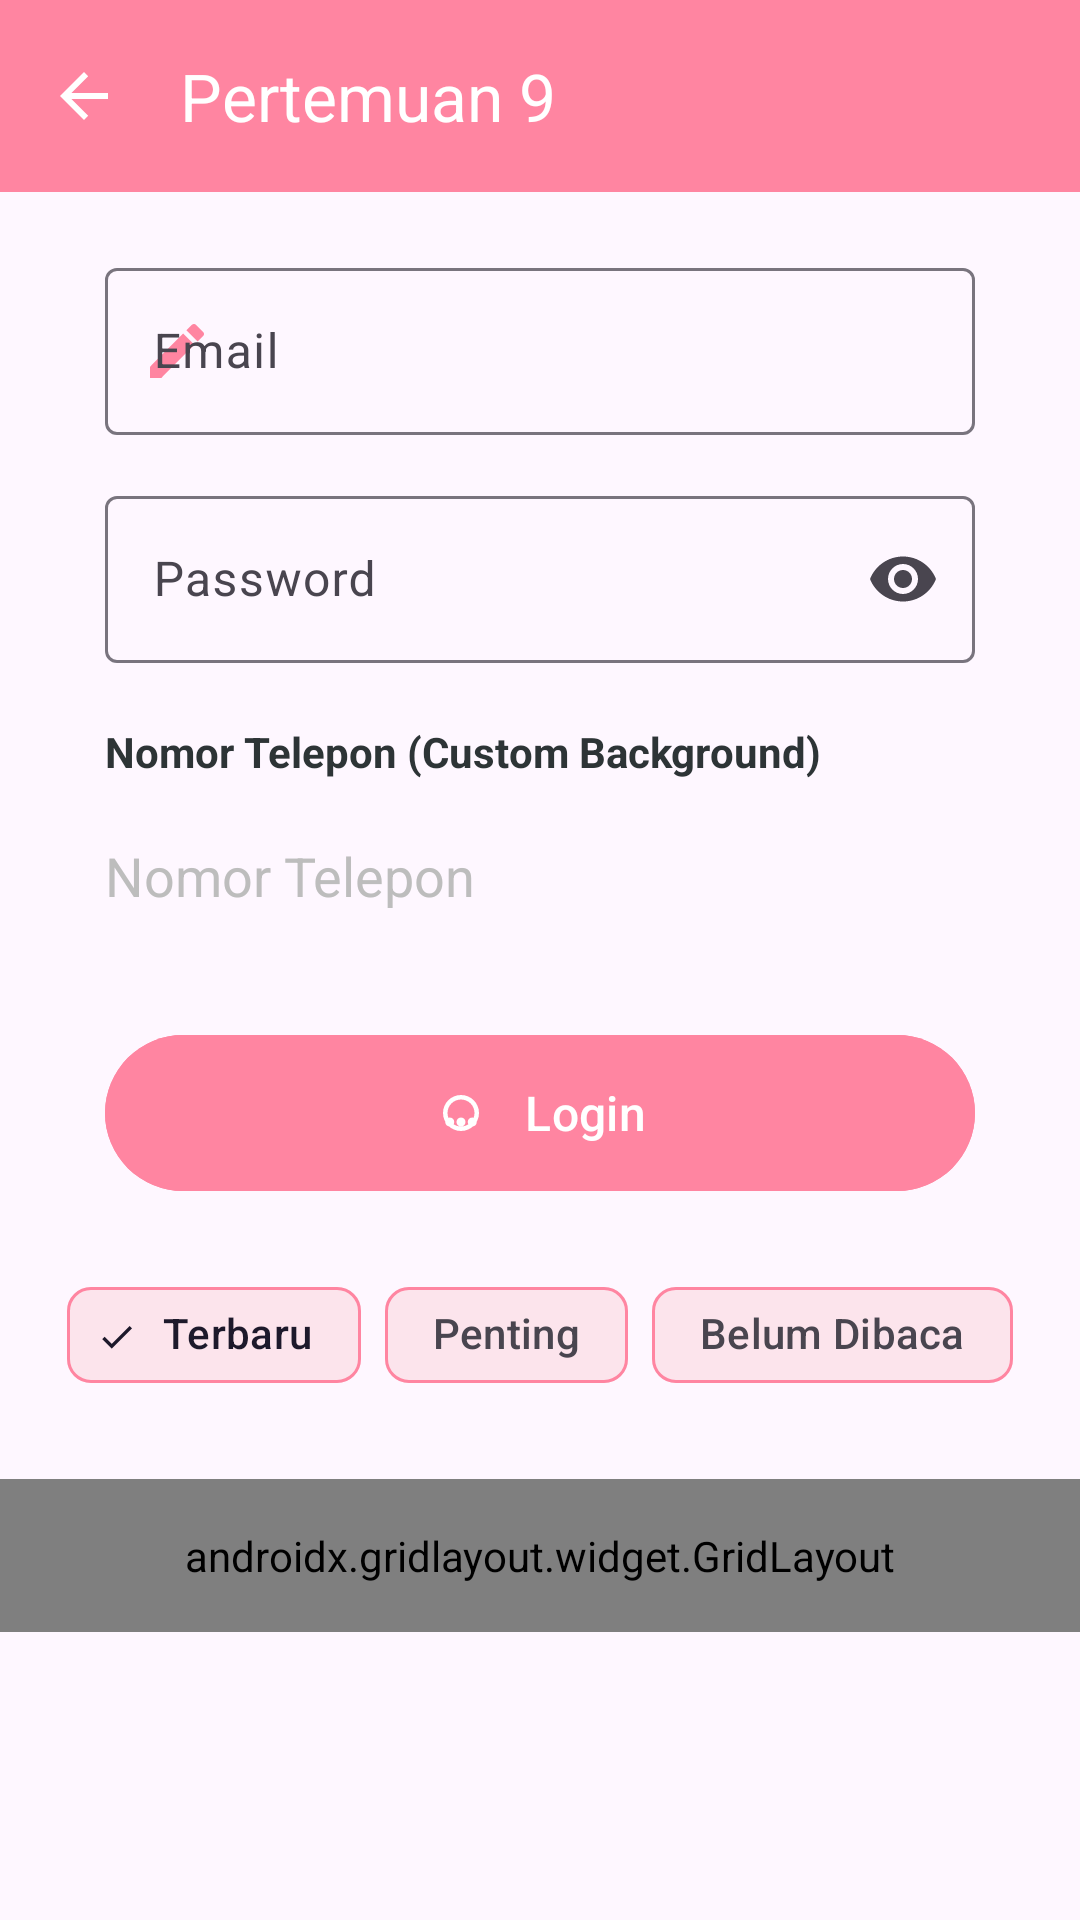

This screen was rendered from an Android layout file. Write that file and the resources it references.
<!-- AndroidManifest.xml: application theme Theme.NeSoulApps -->
<!-- res/layout/activity_ninth.xml -->
<?xml version="1.0" encoding="utf-8"?>
<androidx.coordinatorlayout.widget.CoordinatorLayout xmlns:android="http://schemas.android.com/apk/res/android"
    xmlns:app="http://schemas.android.com/apk/res-auto"
    xmlns:tools="http://schemas.android.com/tools"
    android:id="@+id/main"
    android:layout_width="match_parent"
    android:layout_height="match_parent"
    tools:context=".pertemuan_9.NinthActivity">

    <com.google.android.material.appbar.AppBarLayout
        android:layout_width="match_parent"
        android:layout_height="wrap_content">

        <com.google.android.material.appbar.MaterialToolbar
            android:id="@+id/toolbar"
            android:layout_width="match_parent"
            android:layout_height="?attr/actionBarSize"
            android:background="#FF85A1"
            app:title="Pertemuan 9"
            app:titleTextColor="@color/white"
            app:navigationIcon="?attr/homeAsUpIndicator"
            app:navigationIconTint="@color/white" />

    </com.google.android.material.appbar.AppBarLayout>

    <androidx.core.widget.NestedScrollView
        android:layout_width="match_parent"
        android:layout_height="match_parent"
        app:layout_behavior="@string/appbar_scrolling_view_behavior">

        <androidx.constraintlayout.widget.ConstraintLayout
            android:layout_width="match_parent"
            android:layout_height="wrap_content"
            android:paddingBottom="32dp">

            
            <com.google.android.material.textfield.TextInputLayout
                android:id="@+id/textInputLayout"
                style="@style/Widget.Material3.TextInputLayout.OutlinedBox"
                android:layout_width="match_parent"
                android:layout_height="wrap_content"
                android:layout_marginHorizontal="35dp"
                android:layout_marginTop="20dp"
                android:hint="Email"
                app:startIconDrawable="@drawable/ic_edit"
                app:startIconTint="#FF85A1"
                app:layout_constraintTop_toTopOf="parent">

                <com.google.android.material.textfield.TextInputEditText
                    android:id="@+id/etEmail"
                    android:layout_width="match_parent"
                    android:layout_height="wrap_content"
                    android:inputType="textEmailAddress" />
            </com.google.android.material.textfield.TextInputLayout>

            
            <com.google.android.material.textfield.TextInputLayout
                android:id="@+id/passwordInputLayout"
                style="@style/Widget.Material3.TextInputLayout.OutlinedBox"
                android:layout_width="match_parent"
                android:layout_height="wrap_content"
                android:layout_marginHorizontal="35dp"
                android:layout_marginTop="15dp"
                android:hint="Password"
                app:endIconMode="password_toggle"
                app:layout_constraintTop_toBottomOf="@+id/textInputLayout">

                <com.google.android.material.textfield.TextInputEditText
                    android:id="@+id/etPassword"
                    android:layout_width="match_parent"
                    android:layout_height="wrap_content"
                    android:inputType="textPassword" />
            </com.google.android.material.textfield.TextInputLayout>

            
            <TextView
                android:id="@+id/tvLabelCustom"
                android:layout_width="wrap_content"
                android:layout_height="wrap_content"
                android:layout_marginStart="35dp"
                android:layout_marginTop="20dp"
                android:text="Nomor Telepon (Custom Background)"
                android:textColor="#2D3436"
                android:textSize="14sp"
                android:textStyle="bold"
                app:layout_constraintStart_toStartOf="parent"
                app:layout_constraintTop_toBottomOf="@id/passwordInputLayout" />

            
            <EditText
                android:id="@+id/etPhone"
                android:layout_width="match_parent"
                android:layout_height="wrap_content"
                android:layout_marginHorizontal="35dp"
                android:layout_marginTop="8dp"
                android:background="@drawable/edit_text_background"
                android:hint="Nomor Telepon"
                android:inputType="phone"
                android:minHeight="48dp"
                android:textColorHint="#BDBDBD"
                app:layout_constraintTop_toBottomOf="@id/tvLabelCustom"
                app:layout_constraintStart_toStartOf="parent"
                app:layout_constraintEnd_toEndOf="parent" />

            
            <com.google.android.material.button.MaterialButton
                android:id="@+id/btnLogin"
                android:layout_width="match_parent"
                android:layout_height="60dp"
                android:layout_marginHorizontal="35dp"
                android:layout_marginTop="25dp"
                android:text="Login"
                android:backgroundTint="#FF85A1"
                android:textColor="@color/white"
                android:textSize="16sp"
                app:icon="@drawable/ic_login"
                app:iconGravity="textStart"
                app:iconPadding="12dp"
                app:cornerRadius="30dp"
                app:layout_constraintTop_toBottomOf="@+id/etPhone"
                app:layout_constraintStart_toStartOf="parent"
                app:layout_constraintEnd_toEndOf="parent" />

            
            <com.google.android.material.chip.ChipGroup
                android:id="@+id/chipGroupFilter"
                android:layout_width="wrap_content"
                android:layout_height="wrap_content"
                android:layout_marginTop="20dp"
                app:layout_constraintEnd_toEndOf="parent"
                app:layout_constraintStart_toStartOf="parent"
                app:layout_constraintTop_toBottomOf="@+id/btnLogin"
                app:singleSelection="true">

                <com.google.android.material.chip.Chip
                    android:id="@+id/chipTerbaru"
                    style="@style/Widget.Material3.Chip.Filter"
                    android:layout_width="wrap_content"
                    android:layout_height="wrap_content"
                    android:checked="true"
                    android:text="Terbaru"
                    app:chipBackgroundColor="#FCE4EC"
                    app:chipStrokeColor="#FF85A1" />

                <com.google.android.material.chip.Chip
                    android:id="@+id/chipPenting"
                    style="@style/Widget.Material3.Chip.Filter"
                    android:layout_width="wrap_content"
                    android:layout_height="wrap_content"
                    android:text="Penting"
                    app:chipBackgroundColor="#FCE4EC"
                    app:chipStrokeColor="#FF85A1" />

                <com.google.android.material.chip.Chip
                    android:id="@+id/chipBelumDibaca"
                    style="@style/Widget.Material3.Chip.Filter"
                    android:layout_width="wrap_content"
                    android:layout_height="wrap_content"
                    android:text="Belum Dibaca"
                    app:chipBackgroundColor="#FCE4EC"
                    app:chipStrokeColor="#FF85A1" />

            </com.google.android.material.chip.ChipGroup>

            
            <androidx.gridlayout.widget.GridLayout
                android:id="@+id/gridLayoutMenu"
                android:layout_width="match_parent"
                android:layout_height="wrap_content"
                android:layout_marginTop="24dp"
                android:padding="16dp"
                app:columnCount="3"
                app:useDefaultMargins="true"
                app:layout_constraintTop_toBottomOf="@id/chipGroupFilter"
                app:layout_constraintStart_toStartOf="parent"
                app:layout_constraintEnd_toEndOf="parent">

                <com.google.android.material.button.MaterialButton
                    android:text="Menu 1"
                    android:backgroundTint="#FCE4EC"
                    android:textColor="#FF85A1"
                    app:layout_columnWeight="1"
                    app:layout_gravity="fill_horizontal" />

                <com.google.android.material.button.MaterialButton
                    android:text="Menu 2"
                    android:backgroundTint="#FCE4EC"
                    android:textColor="#FF85A1"
                    app:layout_columnWeight="1"
                    app:layout_gravity="fill_horizontal" />

                <com.google.android.material.button.MaterialButton
                    android:text="Menu 3"
                    android:backgroundTint="#FCE4EC"
                    android:textColor="#FF85A1"
                    app:layout_columnWeight="1"
                    app:layout_gravity="fill_horizontal" />

                <com.google.android.material.button.MaterialButton
                    android:text="Menu 4"
                    android:backgroundTint="#FCE4EC"
                    android:textColor="#FF85A1"
                    app:layout_columnWeight="1"
                    app:layout_gravity="fill_horizontal" />

                <com.google.android.material.button.MaterialButton
                    android:text="Menu 5"
                    android:backgroundTint="#FCE4EC"
                    android:textColor="#FF85A1"
                    app:layout_columnWeight="1"
                    app:layout_gravity="fill_horizontal" />

                <com.google.android.material.button.MaterialButton
                    android:text="Menu 6"
                    android:backgroundTint="#FCE4EC"
                    android:textColor="#FF85A1"
                    app:layout_columnWeight="1"
                    app:layout_gravity="fill_horizontal" />

            </androidx.gridlayout.widget.GridLayout>

        </androidx.constraintlayout.widget.ConstraintLayout>
    </androidx.core.widget.NestedScrollView>

</androidx.coordinatorlayout.widget.CoordinatorLayout>
<!-- resources referenced by this layout -->
<resources>
  <color name="white">#FFFFFFFF</color>
  <!-- drawable ic_edit (drawable) -->
  <vector xmlns:android="http://schemas.android.com/apk/res/android"
      android:width="24dp"
      android:height="24dp"
      android:viewportWidth="24"
      android:viewportHeight="24">
      <path
          android:fillColor="#6C5CE7"
          android:pathData="M3,17.25V21h3.75L17.81,9.94l-3.75,-3.75L3,17.25zM20.71,7.04c0.39,-0.39 0.39,-1.02 0,-1.41l-2.34,-2.34c-0.39,-0.39 -1.02,-0.39 -1.41,0l-1.83,1.83 3.75,3.75 1.83,-1.83z" />
  </vector>
  <!-- drawable ic_login (drawable) -->
  <vector xmlns:android="http://schemas.android.com/apk/res/android"
      android:width="24dp"
      android:height="24dp"
      android:viewportWidth="24"
      android:viewportHeight="24">
      <path
          android:fillColor="#FFFFFF"
          android:pathData="M17,14c-1.1,0 -2,0.9 -2,2c0,1.1 0.9,2 2,2s2,-0.9 2,-2c0,-1.1 -0.9,-2 -2,-2zM7,14c-1.1,0 -2,0.9 -2,2c0,1.1 0.9,2 2,2s2,-0.9 2,-2c0,-1.1 -0.9,-2 -2,-2zM12,14c-1.1,0 -2,0.9 -2,2c0,1.1 0.9,2 2,2s2,-0.9 2,-2c0,-1.1 -0.9,-2 -2,-2zM12,4c-4.42,0 -8,3.58 -8,8c0,4.42 3.58,8 8,8s8,-3.58 8,-8c0,-4.42 -3.58,-8 -8,-8zM12,18c-3.31,0 -6,-2.69 -6,-6s2.69,-6 6,-6 6,2.69 6,6 -2.69,6 -6,6z" />
  </vector>
  <style name="Theme.NeSoulApps" parent="Base.Theme.NeSoulApps" />
  <style name="Base.Theme.NeSoulApps" parent="Theme.Material3.DayNight.NoActionBar">
          
          
      </style>
</resources>
